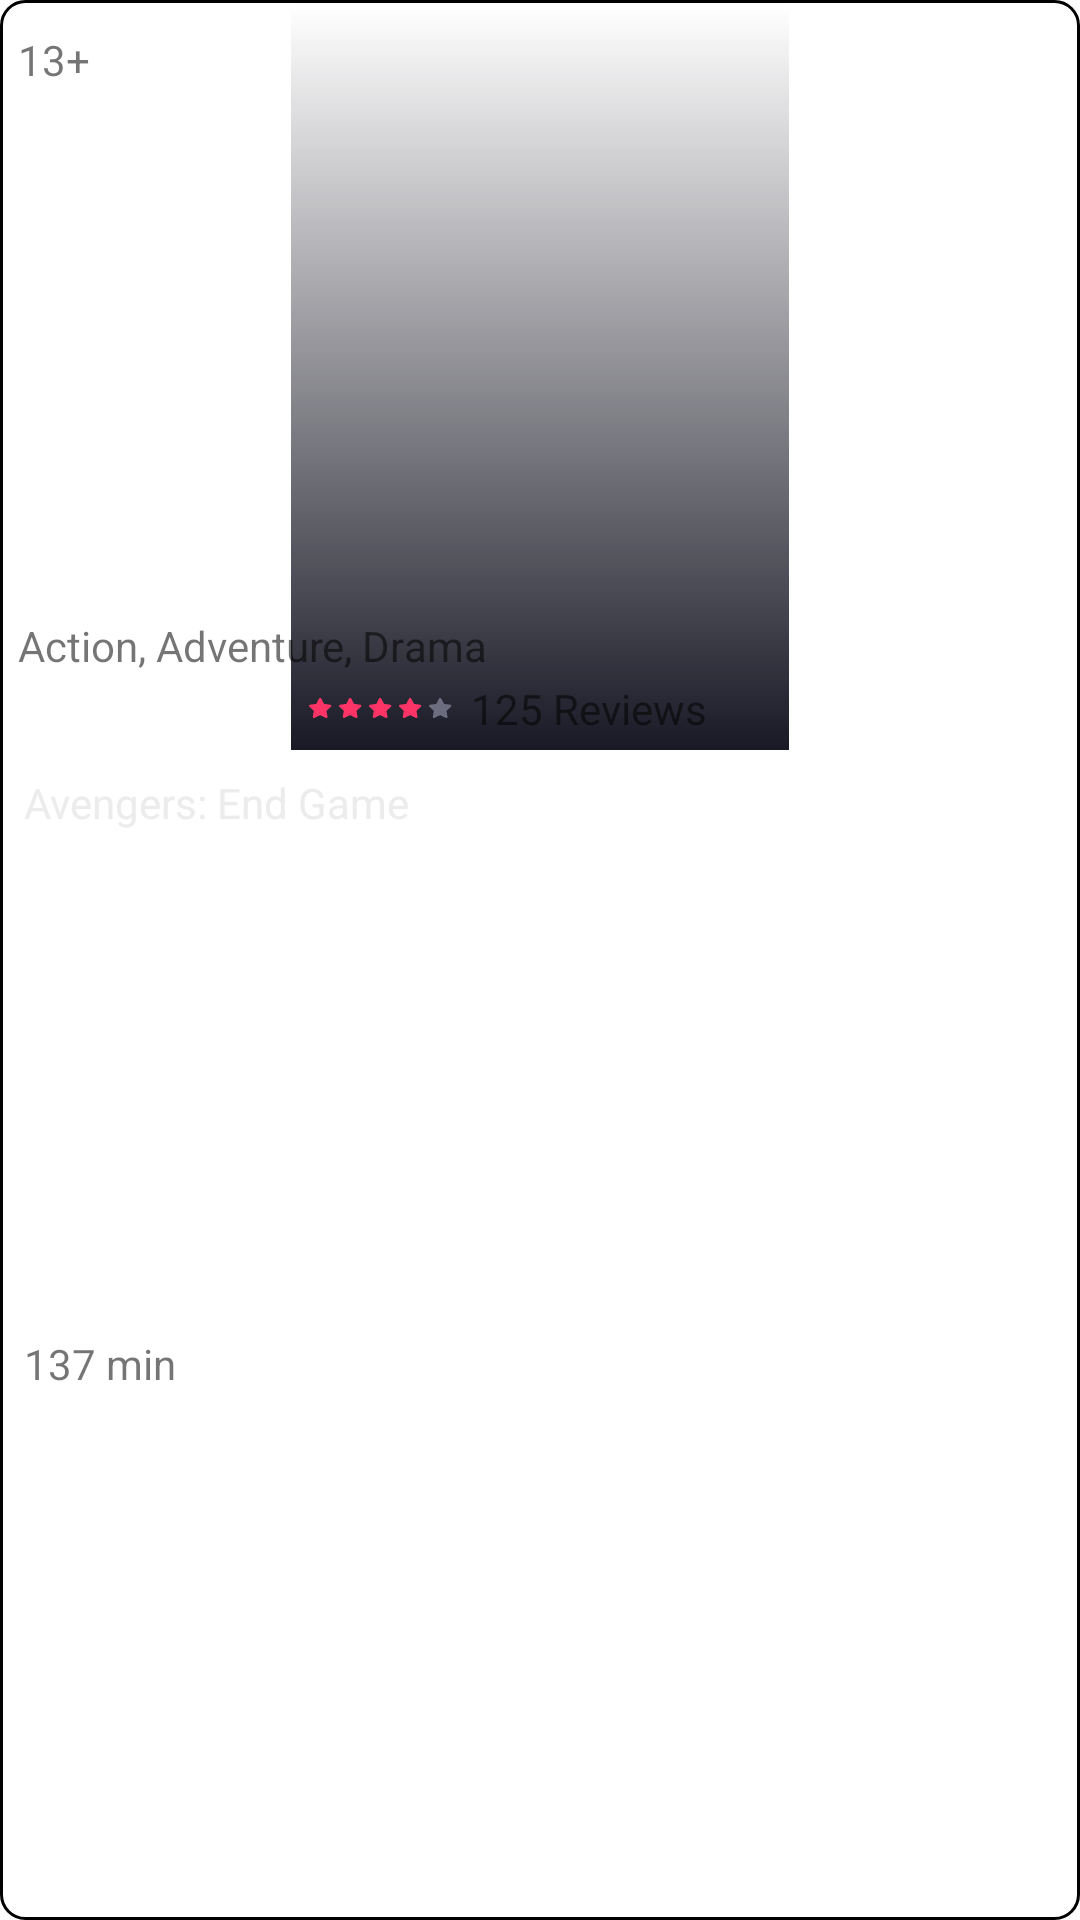

Layout XML and referenced resources for this Android screen:
<!-- AndroidManifest.xml: application theme Theme.AndroidAcademyHomework -->
<!-- res/layout/movies_card.xml -->
<?xml version="1.0" encoding="utf-8"?>
<androidx.constraintlayout.widget.ConstraintLayout xmlns:android="http://schemas.android.com/apk/res/android"
    xmlns:app="http://schemas.android.com/apk/res-auto"
    android:id="@+id/movie_card"
    android:layout_width="@dimen/movies_card_width"
    android:layout_height="@dimen/movies_card_height"
    android:background="@drawable/movie_card_outline">

    <ImageView
        android:id="@+id/background"
        android:layout_width="@dimen/movies_card_background_image_width"
        android:layout_height="@dimen/movies_card_background_image_height"
        android:layout_marginStart="@dimen/movies_card_background_image_padding"
        android:layout_marginTop="@dimen/movies_card_background_image_padding"
        android:layout_marginEnd="@dimen/movies_card_background_image_padding"
        android:background="@drawable/avengers_card_background"
        android:src="@drawable/movie_card_background_gradient"
        app:layout_constraintEnd_toEndOf="parent"
        app:layout_constraintStart_toStartOf="parent"
        app:layout_constraintTop_toTopOf="parent" />

    <TextView
        style="@style/MovieCardAgeTextStyle"
        android:layout_width="@dimen/movies_card_age_square_size"
        android:layout_height="@dimen/movies_card_age_square_size"
        android:layout_marginStart="@dimen/movies_card_age_start_padding"
        android:layout_marginTop="@dimen/movies_card_age_top_padding"
        android:background="@drawable/movie_card_age_shape"
        android:gravity="center"
        android:text="@string/movie_card_age"
        app:layout_constraintStart_toStartOf="parent"
        app:layout_constraintTop_toTopOf="parent" />

    <ImageView
        android:layout_width="@dimen/movies_card_heart_width"
        android:layout_height="@dimen/movies_card_heart_height"
        android:layout_marginTop="@dimen/movies_card_heart_top_padding"
        android:layout_marginEnd="@dimen/movies_card_heart_end_padding"
        android:src="@drawable/ic_like"
        app:layout_constraintEnd_toEndOf="parent"
        app:layout_constraintTop_toTopOf="parent" />

    <ImageView
        android:id="@+id/star_one"
        android:layout_width="@dimen/movies_card_star_size"
        android:layout_height="@dimen/movies_card_star_size"
        android:layout_marginStart="@dimen/movies_card_star_start_padding_to_background"
        android:layout_marginBottom="@dimen/movies_card_star_bottom_padding"
        android:src="@drawable/ic_star_icon"
        app:layout_constraintBottom_toBottomOf="@id/background"
        app:layout_constraintStart_toStartOf="@id/background"
        app:tint="@color/star_active" />

    <ImageView
        android:id="@+id/star_two"
        android:layout_width="@dimen/movies_card_star_size"
        android:layout_height="@dimen/movies_card_star_size"
        android:layout_marginStart="@dimen/movies_card_star_start_padding"
        android:src="@drawable/ic_star_icon"
        app:layout_constraintBottom_toBottomOf="@id/star_one"
        app:layout_constraintStart_toEndOf="@id/star_one"
        app:tint="@color/star_active" />

    <ImageView
        android:id="@+id/star_three"
        android:layout_width="@dimen/movies_card_star_size"
        android:layout_height="@dimen/movies_card_star_size"
        android:layout_marginStart="@dimen/movies_card_star_start_padding"
        android:src="@drawable/ic_star_icon"
        app:layout_constraintBottom_toBottomOf="@id/star_two"
        app:layout_constraintStart_toEndOf="@+id/star_two"
        app:tint="@color/star_active" />

    <ImageView
        android:id="@+id/star_four"
        android:layout_width="@dimen/movies_card_star_size"
        android:layout_height="@dimen/movies_card_star_size"
        android:layout_marginStart="@dimen/movies_card_star_start_padding"
        android:src="@drawable/ic_star_icon"
        app:layout_constraintBottom_toBottomOf="@id/star_three"
        app:layout_constraintStart_toEndOf="@id/star_three"
        app:tint="@color/star_active" />

    <ImageView
        android:id="@+id/star_five"
        android:layout_width="@dimen/movies_card_star_size"
        android:layout_height="@dimen/movies_card_star_size"
        android:layout_marginStart="@dimen/movies_card_star_start_padding"
        android:src="@drawable/ic_star_icon"
        app:layout_constraintBottom_toBottomOf="@id/star_four"
        app:layout_constraintStart_toEndOf="@id/star_four"
        app:tint="@color/star_inactive" />

    <TextView
        android:id="@+id/reviews"
        style="@style/SmallReviewsTextStyle"
        android:layout_width="wrap_content"
        android:layout_height="wrap_content"
        android:layout_marginStart="@dimen/movies_card_reviews_start_padding"
        android:text="@string/reviews"
        app:layout_constraintBottom_toBottomOf="@id/star_five"
        app:layout_constraintStart_toEndOf="@+id/star_five"
        app:layout_constraintTop_toTopOf="@id/star_five" />

    <TextView
        android:id="@+id/genre"
        style="@style/SmallGenreTextStyle"
        android:layout_width="0dp"
        android:layout_height="wrap_content"
        android:layout_marginStart="@dimen/movies_card_genre_start_padding_to_background"
        android:layout_marginBottom="@dimen/movies_card_genre_bottom_padding_to_review"
        android:text="@string/movies_list_card_genre"
        app:layout_constraintBottom_toTopOf="@id/reviews"
        app:layout_constraintEnd_toEndOf="@id/background"
        app:layout_constraintStart_toStartOf="parent" />

    <TextView
        android:id="@+id/title"
        style="@style/WhiteTextStyle.14"
        android:layout_width="wrap_content"
        android:layout_height="wrap_content"
        android:layout_marginStart="@dimen/movies_card_title_start_padding"
        android:layout_marginTop="@dimen/movies_card_title_top_padding"
        android:text="@string/movie_card_title"
        app:layout_constraintStart_toStartOf="parent"
        app:layout_constraintTop_toBottomOf="@id/background" />

    <TextView
        android:id="@+id/time"
        style="@style/MovieCardTimeTextStyle"
        android:layout_width="wrap_content"
        android:layout_height="wrap_content"
        android:layout_marginStart="@dimen/movies_card_title_start_padding"
        android:layout_marginBottom="@dimen/movie_card_time_bottom_padding"
        android:text="@string/movie_card_time"
        app:layout_constraintBottom_toBottomOf="parent"
        app:layout_constraintStart_toStartOf="parent"
        app:layout_constraintTop_toBottomOf="@id/title" />
</androidx.constraintlayout.widget.ConstraintLayout>
<!-- resources referenced by this layout -->
<resources>
  <color name="star_active">#FF3466</color>
  <color name="star_inactive">#6D6D80</color>
  <dimen name="movie_card_time_bottom_padding">8dp</dimen>
  <dimen name="movies_card_age_square_size">24dp</dimen>
  <dimen name="movies_card_age_start_padding">6dp</dimen>
  <dimen name="movies_card_age_top_padding">8dp</dimen>
  <dimen name="movies_card_background_image_height">248dp</dimen>
  <dimen name="movies_card_background_image_padding">2dp</dimen>
  <dimen name="movies_card_background_image_width">166dp</dimen>
  <dimen name="movies_card_genre_bottom_padding_to_review">2dp</dimen>
  <dimen name="movies_card_genre_start_padding_to_background">6dp</dimen>
  <dimen name="movies_card_heart_end_padding">6dp</dimen>
  <dimen name="movies_card_heart_height">14dp</dimen>
  <dimen name="movies_card_heart_top_padding">14dp</dimen>
  <dimen name="movies_card_heart_width">16dp</dimen>
  <dimen name="movies_card_height">296dp</dimen>
  <dimen name="movies_card_reviews_start_padding">6dp</dimen>
  <dimen name="movies_card_star_bottom_padding">10dp</dimen>
  <dimen name="movies_card_star_size">8dp</dimen>
  <dimen name="movies_card_star_start_padding">2dp</dimen>
  <dimen name="movies_card_star_start_padding_to_background">6dp</dimen>
  <dimen name="movies_card_title_start_padding">8dp</dimen>
  <dimen name="movies_card_title_top_padding">8dp</dimen>
  <dimen name="movies_card_width">170dp</dimen>
  <!-- drawable movie_card_background_gradient (drawable) -->
  <?xml version="1.0" encoding="utf-8"?>
  <shape xmlns:android="http://schemas.android.com/apk/res/android">
      <gradient
          android:angle="270"
          android:endColor="#FF191926"
          android:endX="124.5"
          android:endY="124"
          android:startColor="#00191926"
          android:startX="41.5"
          android:startY="124"
          android:type="linear" />
  
  </shape>
  <!-- drawable movie_card_outline (drawable) -->
  <?xml version="1.0" encoding="utf-8"?>
  <shape xmlns:android="http://schemas.android.com/apk/res/android">
      <stroke
          android:width="1dp"
          android:color="@color/movie_card_outline" />
      <corners android:radius="8dp" />
  </shape>
  <string name="movie_card_age">13+</string>
  <string name="movie_card_time">137 min</string>
  <string name="movie_card_title">Avengers: End Game</string>
  <string name="movies_list_card_genre">Action, Adventure, Drama</string>
  <string name="reviews">125 Reviews</string>
  <style name="WhiteTextStyle.14">
          <item name="android:textSize">14sp</item>
      </style>
  <style name="Theme.AndroidAcademyHomework" parent="Theme.MaterialComponents.DayNight.DarkActionBar">
          
          <item name="colorPrimary">@color/purple_500</item>
          <item name="colorPrimaryVariant">@color/purple_700</item>
          <item name="colorOnPrimary">@color/white</item>
          
          <item name="colorSecondary">@color/teal_200</item>
          <item name="colorSecondaryVariant">@color/teal_700</item>
          <item name="colorOnSecondary">@color/black</item>
          
          <item name="android:statusBarColor" tools:targetApi="l">?attr/colorPrimaryVariant</item>
          
      </style>
  <color name="white">#FFFFFFFF</color>
  <color name="purple_500">#FF6200EE</color>
  <color name="purple_700">#FF3700B3</color>
  <color name="teal_200">#FF03DAC5</color>
  <color name="teal_700">#FF018786</color>
  <color name="black">#FF000000</color>
</resources>
